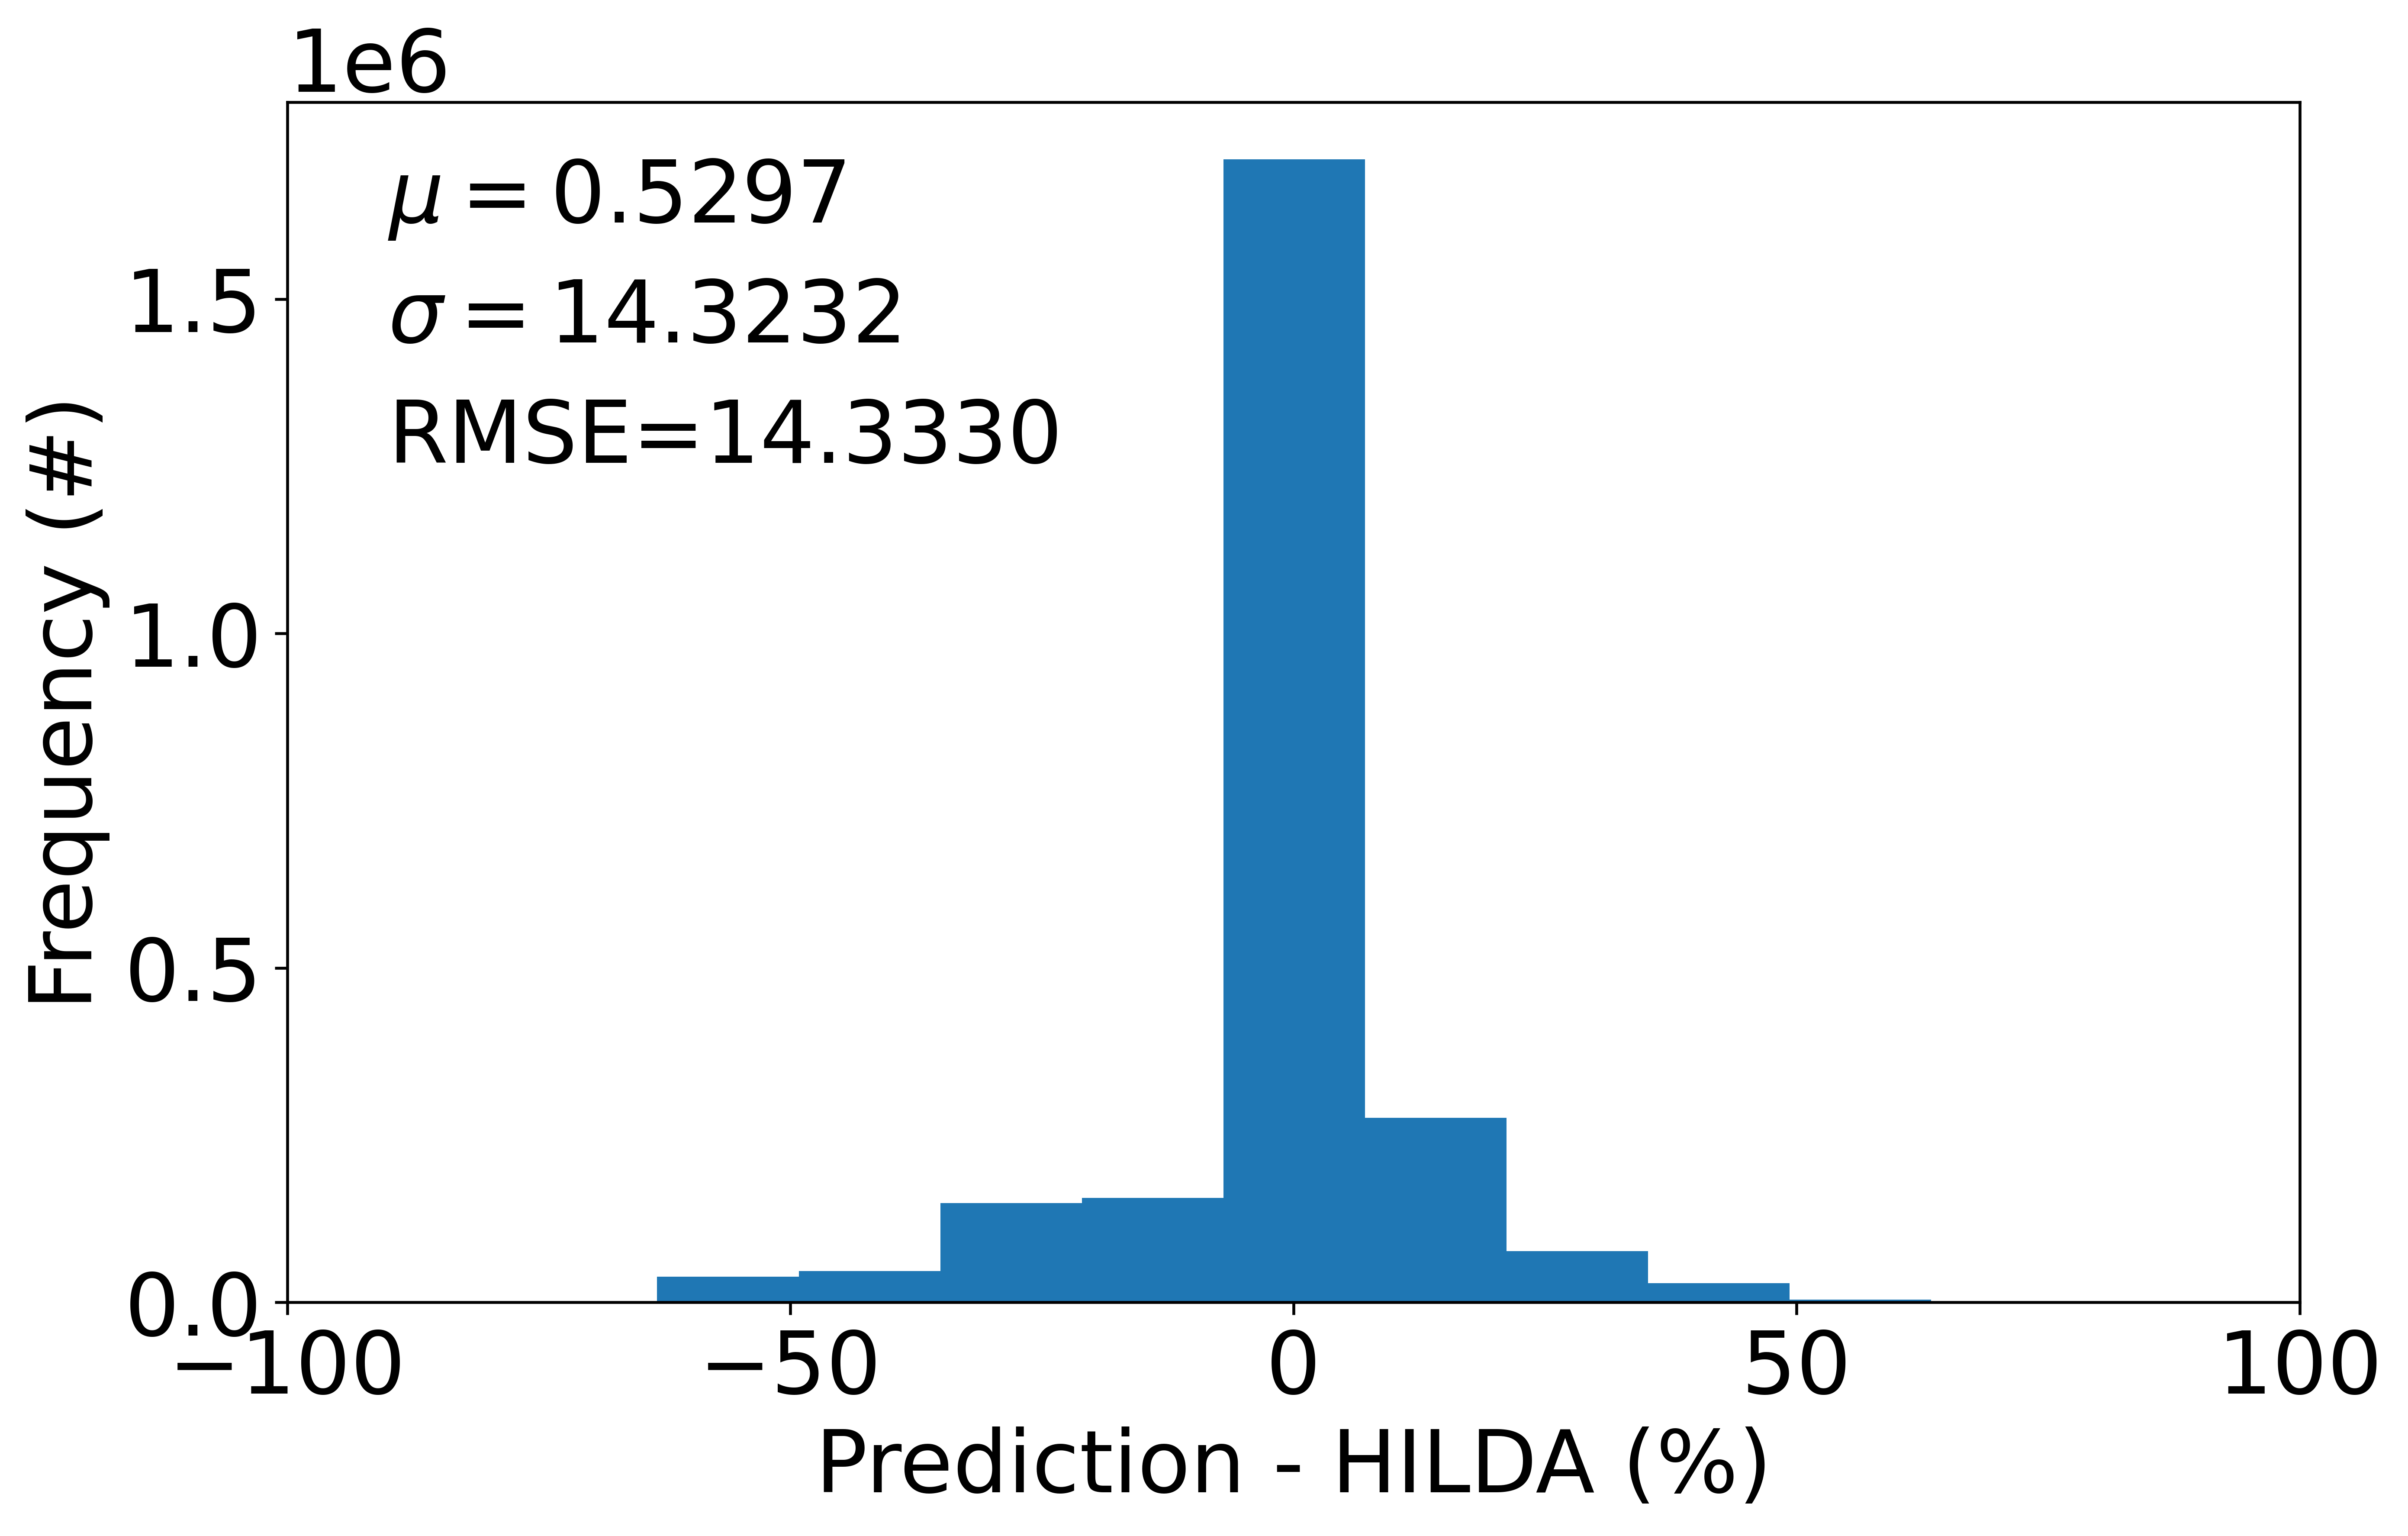

The data file committed next to this chart (first rows):
, breaks, counts, density, mids
1, -0.75, 1, 7.50519734916429e-05, -0.725
2, -0.7, 6, 0.0004503, -0.675
3, -0.65, 20, 0.001501, -0.625
4, -0.6, 112, 0.008406, -0.575
5, -0.55, 219, 0.01644, -0.525
6, -0.5, 492, 0.03693, -0.475
7, -0.45, 809, 0.06072, -0.425
8, -0.4, 2033, 0.1526, -0.375
9, -0.35, 2125, 0.1595, -0.325
10, -0.3, 3032, 0.2276, -0.275
11, -0.25, 4138, 0.3106, -0.225
12, -0.2, 6091, 0.4571, -0.175
13, -0.15, 10741, 0.8061, -0.125
14, -0.1, 20934, 1.571, -0.075
15, -0.05, 160120, 12.02, -0.025
16, 0, 10624, 0.7974, 0.025
17, 0.05, 7852, 0.5893, 0.075
18, 0.1, 5614, 0.4213, 0.125
19, 0.15, 5237, 0.393, 0.175
20, 0.2, 11308, 0.8487, 0.225
21, 0.25, 3182, 0.2388, 0.275
22, 0.3, 2564, 0.1924, 0.325
23, 0.35, 1946, 0.1461, 0.375
24, 0.4, 1749, 0.1313, 0.425
25, 0.45, 1607, 0.1206, 0.475
26, 0.5, 2239, 0.168, 0.525
27, 0.55, 1296, 0.09727, 0.575
28, 0.6, 391, 0.02935, 0.625
